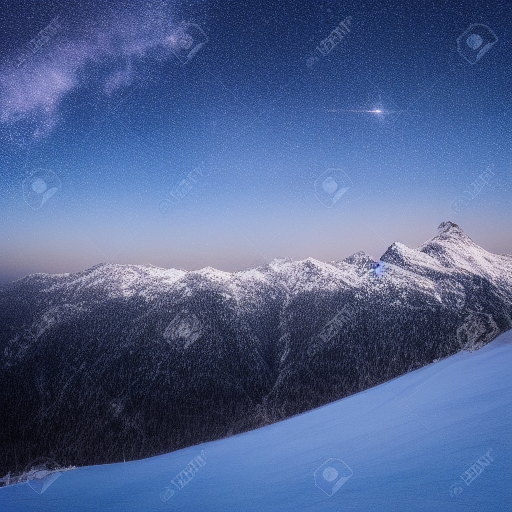
Generation parameters embedded in this image by AUTOMATIC1111 Stable Diffusion web UI or a fork of it (Forge, ...) (PNG 'parameters' text chunk):
a starlit night over snow-covered peaks
Steps: 20, Sampler: Euler a, Schedule type: Automatic, CFG scale: 7, Seed: 2124538495, Size: 512x512, Model hash: fe4efff1e1, Model: sd-v1-4, Version: v1.10.1